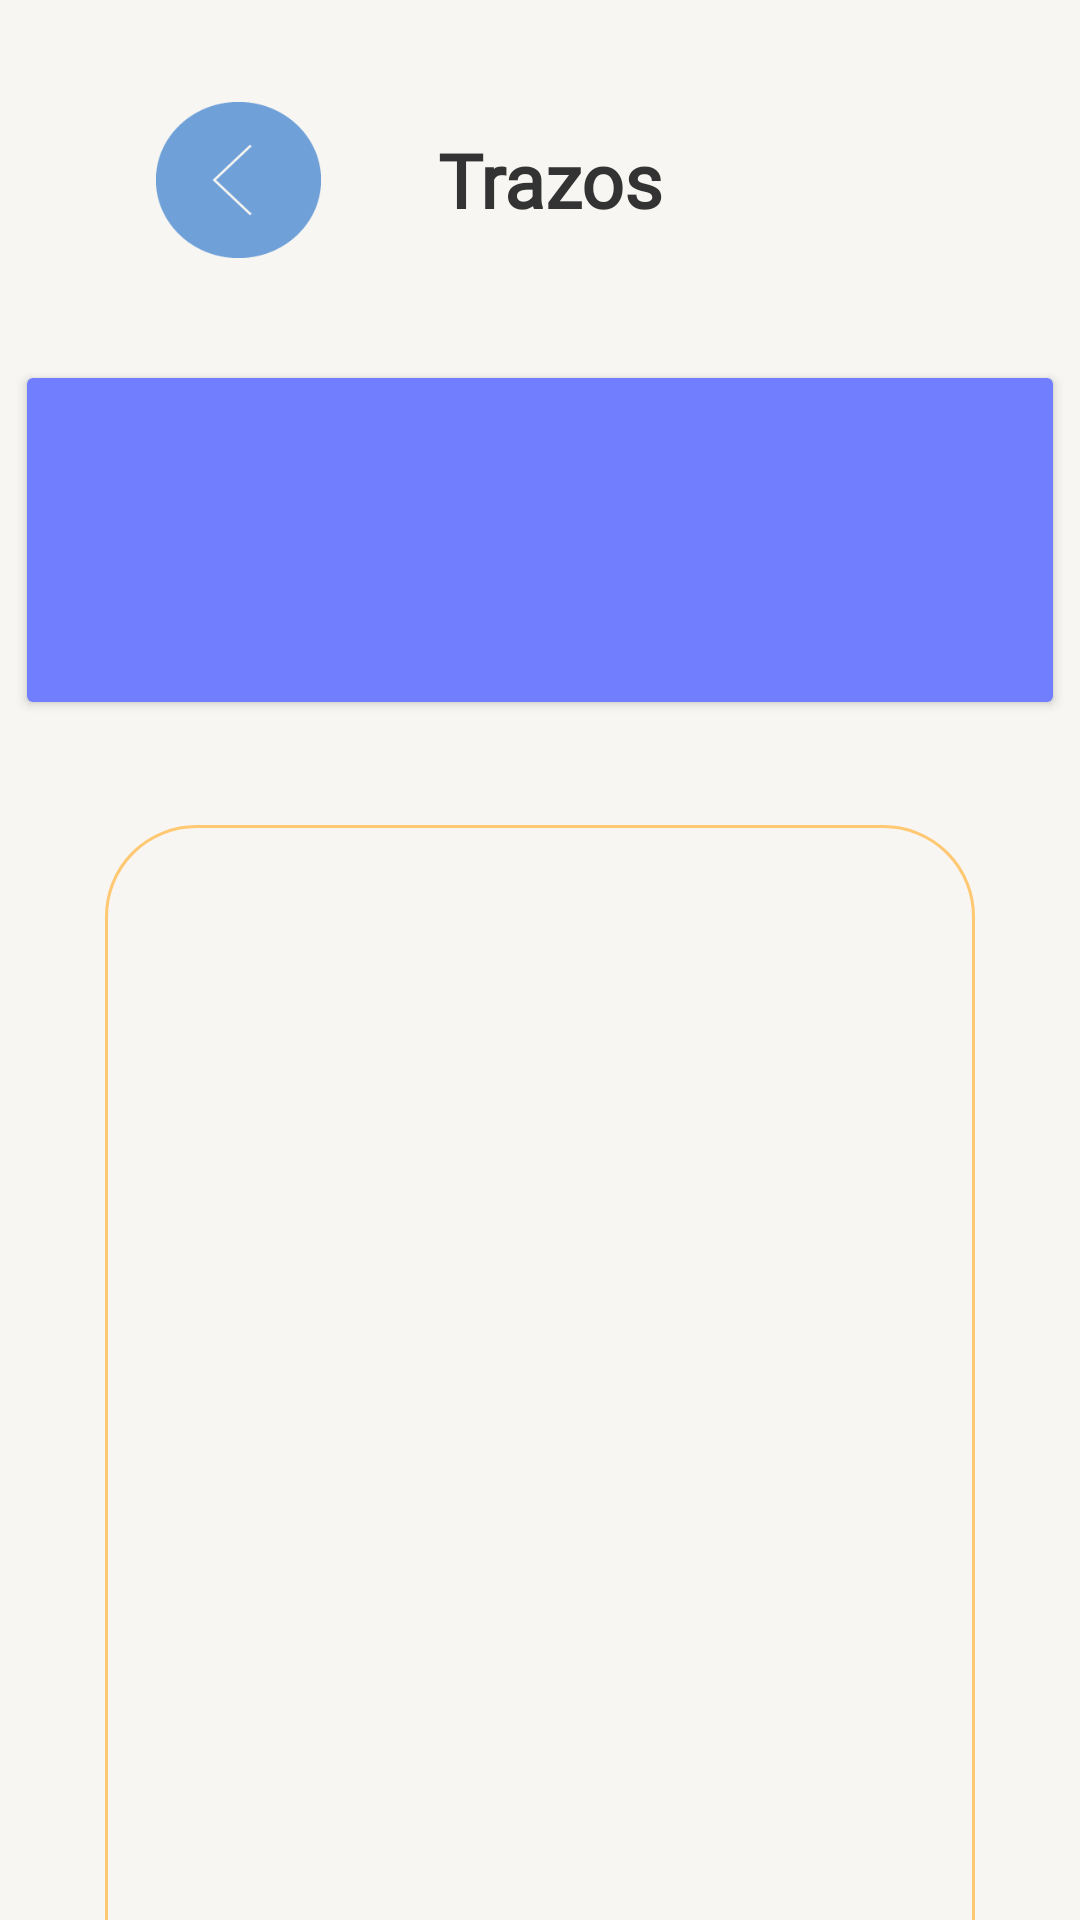

Write the Android layout XML for this screen, with the resource values it uses.
<!-- AndroidManifest.xml: application theme Theme.ProyectoFinal_TheDot -->
<!-- res/layout/activity_trazos.xml -->
<?xml version="1.0" encoding="utf-8"?>
<LinearLayout xmlns:android="http://schemas.android.com/apk/res/android"
    xmlns:app="http://schemas.android.com/apk/res-auto"
    xmlns:tools="http://schemas.android.com/tools"
    android:layout_width="match_parent"
    android:layout_height="match_parent"
    android:orientation="vertical"
    android:background="@color/blanco"
    tools:context=".ui.ui.metodos.tecnicas.Trazos">
    <LinearLayout
        android:layout_width="match_parent"
        android:layout_height="120dp"
        android:orientation="horizontal">


        <ImageButton
            android:id="@+id/btnRegresarTR"
            android:layout_width="@dimen/btn_width"
            android:layout_height="@dimen/btn_height"
            android:layout_gravity="center"
            android:layout_marginStart="@dimen/btn_regresar_margin_start"
            android:background="@drawable/regresar_xxxdpi_06" />

        <TextView
            android:layout_width="match_parent"
            android:layout_height="wrap_content"
            android:layout_gravity="center"
            android:layout_marginRight="100dp"
            android:text="Trazos"
            android:fontFamily="@font/agne_regular"
            android:textStyle="bold"
            android:textAlignment="center"
            android:textColor="@color/gris_oscuro"
            android:textSize="@dimen/tamanio_titulos" />
    </LinearLayout>
    <Button
        android:id="@+id/btnComoEstas"
        android:layout_width="350dp"
        android:layout_height="120dp"
        android:layout_gravity="center"
        android:backgroundTint="@color/azul_claro"
        android:textSize="20sp"
        app:cornerRadius="20dp" />
    <LinearLayout
        android:layout_width="match_parent"
        android:layout_height="400dp"
        android:layout_marginLeft="35dp"
        android:layout_marginTop="35dp"
        android:layout_marginRight="35dp"
        android:background="@drawable/borde_naranja">

    </LinearLayout>
</LinearLayout>
<!-- resources referenced by this layout -->
<resources>
  <color name="azul_claro">#717FFF</color>
  <color name="blanco">#F7F6F2</color>
  <color name="gris_oscuro">#343333</color>
  <dimen name="btn_height">52dp</dimen>
  <dimen name="btn_regresar_margin_start">52dp</dimen>
  <dimen name="btn_width">55dp</dimen>
  <dimen name="tamanio_titulos">25sp</dimen>
  <!-- drawable borde_naranja (drawable) -->
  <?xml version="1.0" encoding="utf-8"?>
  <shape xmlns:android="http://schemas.android.com/apk/res/android">
      <stroke
          android:width="3px"
          android:color="@color/anaranjado_claro" />
      <corners android:radius="30dp" />
  </shape>
  <!-- drawable regresar_xxxdpi_06: png bitmap (drawable, 1397 bytes) -->
  <style name="Theme.ProyectoFinal_TheDot" parent="Theme.MaterialComponents.DayNight.DarkActionBar">
          
          <item name="colorPrimary">@color/purple_500</item>
          <item name="colorPrimaryVariant">@color/purple_700</item>
          <item name="colorOnPrimary">@color/white</item>
          
          <item name="colorSecondary">@color/azul</item>
          <item name="colorSecondaryVariant">@color/teal_700</item>
          <item name="colorOnSecondary">@color/black</item>
          
          <item name="android:statusBarColor" tools:targetApi="l">?attr/colorPrimaryVariant</item>
          
      </style>
  <color name="anaranjado_claro">#FFC872</color>
  <color name="purple_500">#FF6200EE</color>
  <color name="purple_700">#FF3700B3</color>
  <color name="white">#FFFFFFFF</color>
  <color name="azul">#6FA0D8</color>
  <color name="teal_700">#FF018786</color>
  <color name="black">#FF000000</color>
</resources>
